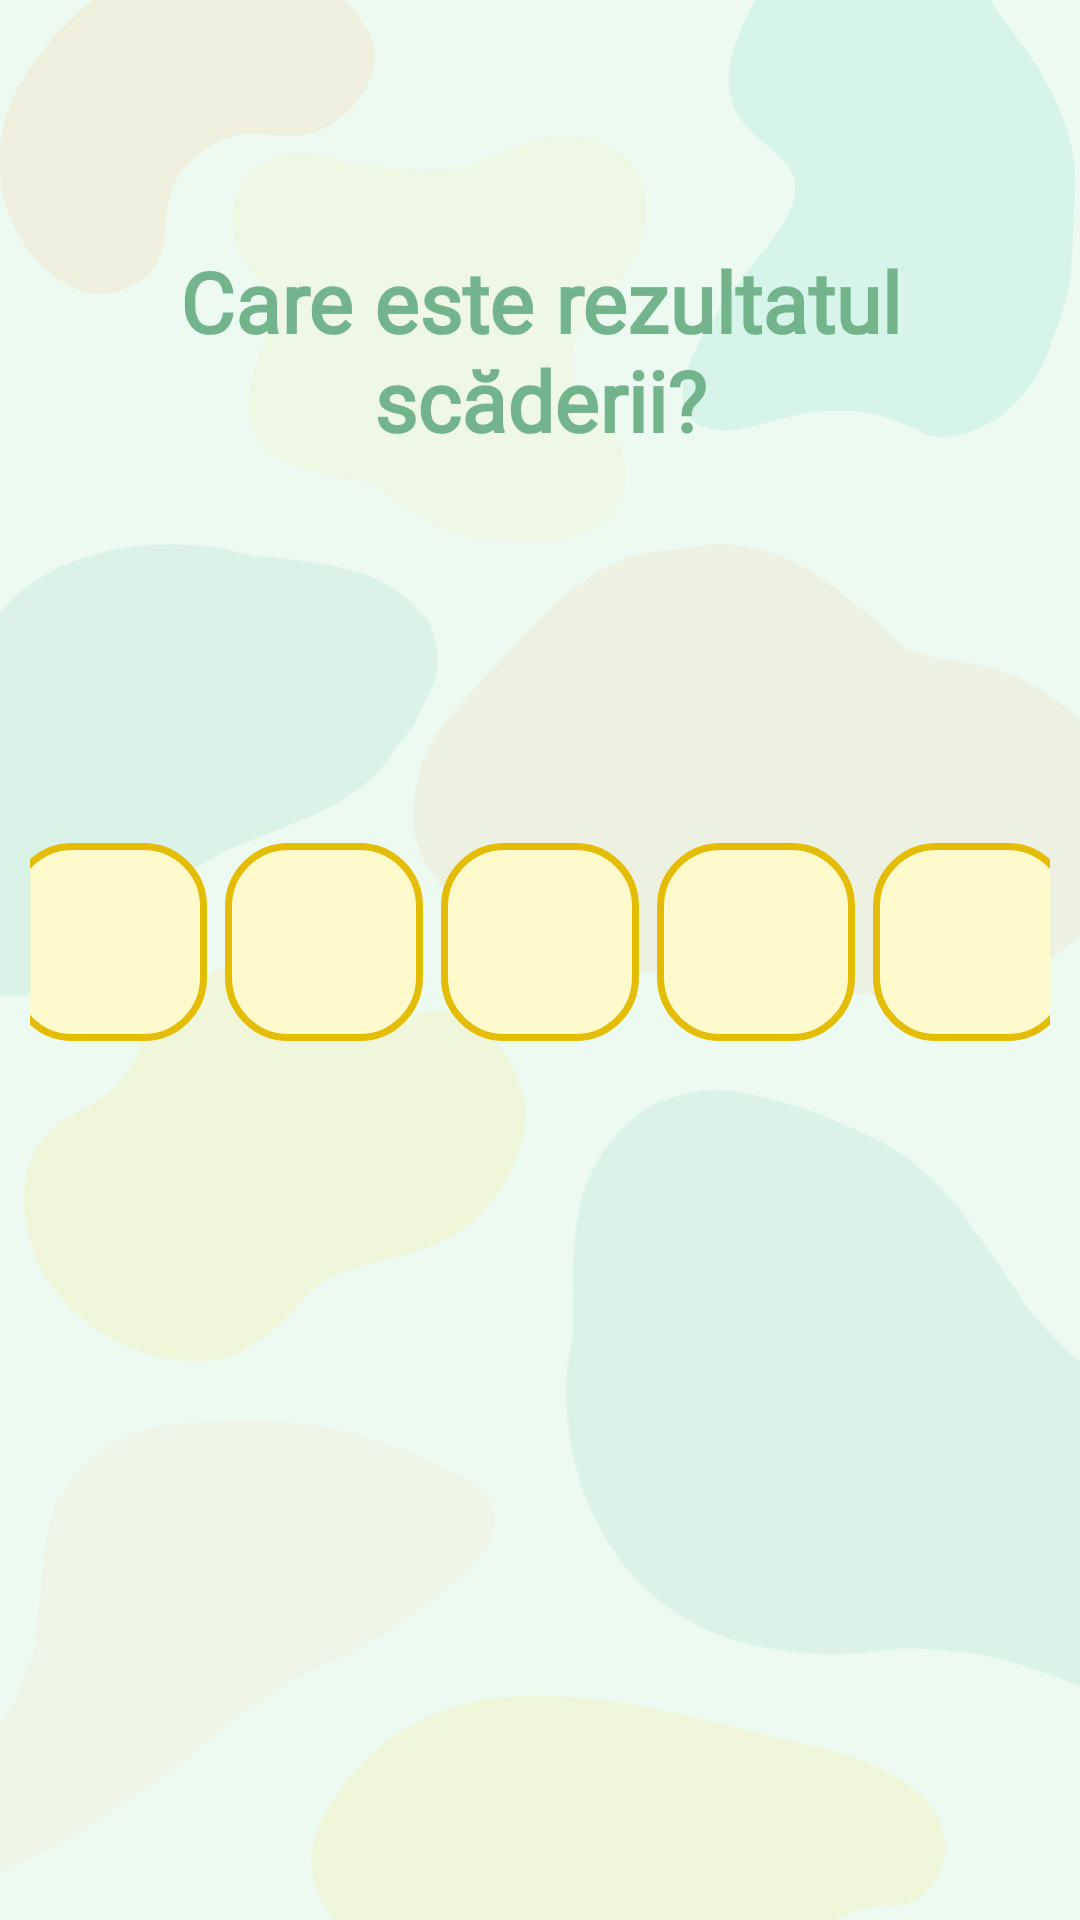

Here is an Android app screen rendered from its layout file. Give the layout XML and the strings, colors and styles it references.
<!-- AndroidManifest.xml: application theme Theme.Kapp_v1 -->
<!-- res/layout/activity_scadere_nivel2.xml -->
<?xml version="1.0" encoding="utf-8"?>
<ScrollView xmlns:android="http://schemas.android.com/apk/res/android"
    xmlns:app="http://schemas.android.com/apk/res-auto"
    xmlns:tools="http://schemas.android.com/tools"
    android:id="@+id/main"
    android:layout_width="match_parent"
    android:layout_height="match_parent"
    android:padding="10dp"
    android:gravity="center"
    android:background="@drawable/background_exercitii"
    tools:context=".ScadereNivel2Activity">

    <LinearLayout
        android:layout_width="match_parent"
        android:layout_height="wrap_content"
        android:orientation="vertical"
        android:layout_marginBottom="20dp"
        android:gravity="center"
        android:layout_gravity="center">

        <TextView
            android:layout_width="match_parent"
            android:layout_height="wrap_content"
            android:gravity="center"
            android:padding="16dp"
            android:layout_marginBottom="110dp"
            android:fontFamily="@font/averia_sans_libre"
            android:textStyle="bold"
            android:text="@string/titlu_scadere"
            android:textColor="#73B48D"
            android:textSize="28sp" />


        
        <LinearLayout
            android:id="@+id/operatieLayout"
            android:layout_width="wrap_content"
            android:layout_height="wrap_content"
            android:orientation="horizontal"
            android:gravity="center"
            android:layout_marginBottom="80dp">

            <TextView
                android:id="@+id/numar1"
                android:fontFamily="@font/averia_sans_libre_bold"
                android:textColor="@color/albastru_tema"
                style="@style/OperatieBox" />

            <TextView
                android:id="@+id/minus"
                android:fontFamily="@font/averia_sans_libre_bold"
                android:text=""
                android:textColor="@color/portocaliu_tema"
                style="@style/OperatieBox" />

            <TextView
                android:id="@+id/numar2"
                android:fontFamily="@font/averia_sans_libre_bold"
                android:textColor="@color/albastru_tema"
                style="@style/OperatieBox" />

            <TextView
                android:id="@+id/egal"
                android:fontFamily="@font/averia_sans_libre_bold"
                android:text=""
                android:textColor="@color/portocaliu_tema"
                style="@style/OperatieBox" />

            <TextView
                android:id="@+id/rezultatBox"
                android:fontFamily="@font/averia_sans_libre_bold"
                android:textColor="@color/albastru_tema"
                style="@style/OperatieBox" />
        </LinearLayout>

        
        <GridLayout
            android:id="@+id/gridNumere"
            android:layout_width="match_parent"
            android:layout_height="wrap_content"
            android:layout_marginBottom="20dp"
            android:padding="16dp"
            android:columnCount="2"
            android:rowCount="2"
            android:layout_gravity="center"
            android:gravity="center" />

        <TextView
            android:id="@+id/feedbackText"
            android:layout_width="wrap_content"
            android:layout_height="wrap_content"
            android:textSize="24sp"
            android:fontFamily="@font/averia_sans_libre"
            android:layout_marginTop="20dp"
            android:textColor="#73B48D"/>

    </LinearLayout>

</ScrollView>
<!-- resources referenced by this layout -->
<resources>
  <color name="albastru_tema">#08BFAD</color>
  <color name="portocaliu_tema">#F79425</color>
  <!-- drawable background_exercitii: png bitmap (drawable, 121993 bytes) -->
  <string name="titlu_scadere">Care este rezultatul scăderii?</string>
  <style name="OperatieBox">
          <item name="android:layout_width">66dp</item>
          <item name="android:layout_height">66dp</item>
          <item name="android:background">@drawable/rounded_button_short</item>
          <item name="android:gravity">center</item>
          <item name="android:textSize">27sp</item>
          <item name="android:layout_margin">3dp</item>
      </style>
  <style name="Theme.Kapp_v1" parent="Base.Theme.Kapp_v1" />
  <!-- drawable rounded_button_short (drawable) -->
  <?xml version="1.0" encoding="utf-8"?>
  <shape xmlns:android="http://schemas.android.com/apk/res/android"
      android:shape="rectangle">
      <solid android:color="#FFFACC"/> 
      <corners android:radius="20dp"/> 
      <stroke
          android:width="2.3dp"
          android:color="#E4BC02" />
  
  </shape>
  <style name="Base.Theme.Kapp_v1" parent="Theme.Material3.DayNight.NoActionBar">
          
          <item name="colorPrimary">@color/semi_dark_green</item>
          <item name="android:windowBackground">@color/light_green_background</item>
          
      </style>
  <color name="semi_dark_green">#73B48D</color>
  <color name="light_green_background">#EDFAF1</color>
</resources>
